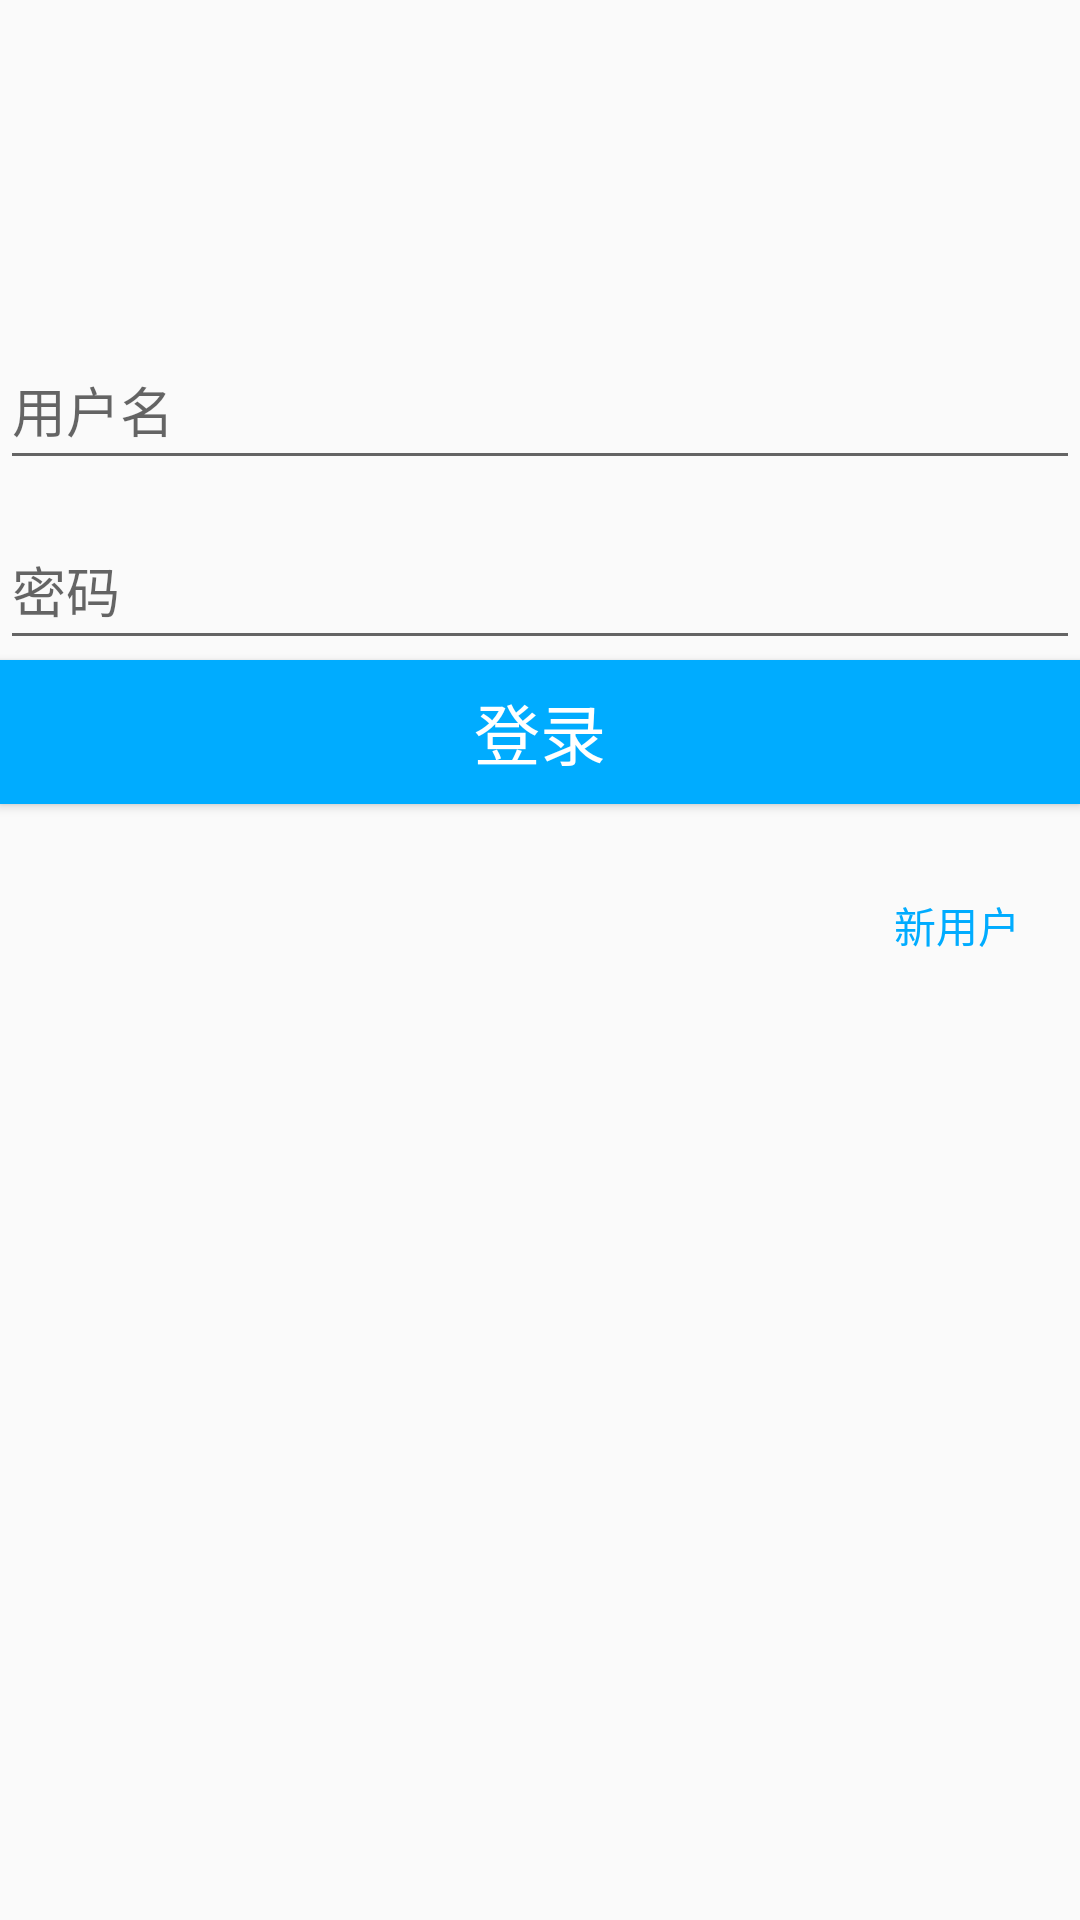

This screen was rendered from an Android layout file. Write that file and the resources it references.
<!-- AndroidManifest.xml: application theme AppTheme -->
<!-- res/layout/activity_login.xml -->
<?xml version="1.0" encoding="utf-8"?>

<LinearLayout xmlns:android="http://schemas.android.com/apk/res/android"
    android:orientation="vertical"
    android:layout_width="match_parent"
    android:layout_height="match_parent"
    android:background="@mipmap/login_bk">
        <ImageView
            android:layout_width="60dp"
            android:layout_height="60dp"
            android:src="@mipmap/avatar7"
            android:layout_gravity="center_horizontal"
            android:layout_margin="20dp"/>
        <EditText
            android:id="@id/user_name"
            android:layout_width="match_parent"
            android:layout_height="50dp"
            android:hint="@string/user_name"
            android:layout_marginTop="10dp"
            android:inputType="text"
            android:imeOptions="actionNext"/>
    <EditText
        android:id="@id/password"
        android:layout_width="match_parent"
        android:layout_height="50dp"
        android:hint="@string/password"
        android:layout_marginTop="10dp"
        android:inputType="numberPassword"
        android:imeOptions="actionDone"/>
    <Button
        android:id="@id/login"
        android:layout_width="match_parent"
        android:layout_height="wrap_content"
        android:background="@color/qq_blue"
        android:text="@string/login"

        android:textSize="22sp"
        android:textColor="@android:color/white"/>
    <TextView
        android:id="@id/new_user"
        android:layout_width="wrap_content"
        android:layout_height="wrap_content"
        android:textColor="@color/qq_blue"
        android:text="@string/new_user"
        android:layout_gravity="right"
        android:layout_marginTop="30dp"
        android:layout_marginRight="20dp"
        />
</LinearLayout>
<!-- resources referenced by this layout -->
<resources>
  <color name="qq_blue">#00acff</color>
  <string name="login">登录</string>
  <string name="new_user">新用户</string>
  <string name="password">密码</string>
  <string name="user_name">用户名</string>
  <style name="AppTheme" parent="Theme.AppCompat.Light.NoActionBar">
          
          <item name="colorPrimary">@color/colorPrimary</item>
          <item name="colorPrimaryDark">@color/colorPrimaryDark</item>
          <item name="colorAccent">@color/colorAccent</item>
      </style>
  <color name="colorPrimary">#3F51B5</color>
  <color name="colorPrimaryDark">#303F9F</color>
  <color name="colorAccent">#FF4081</color>
</resources>
